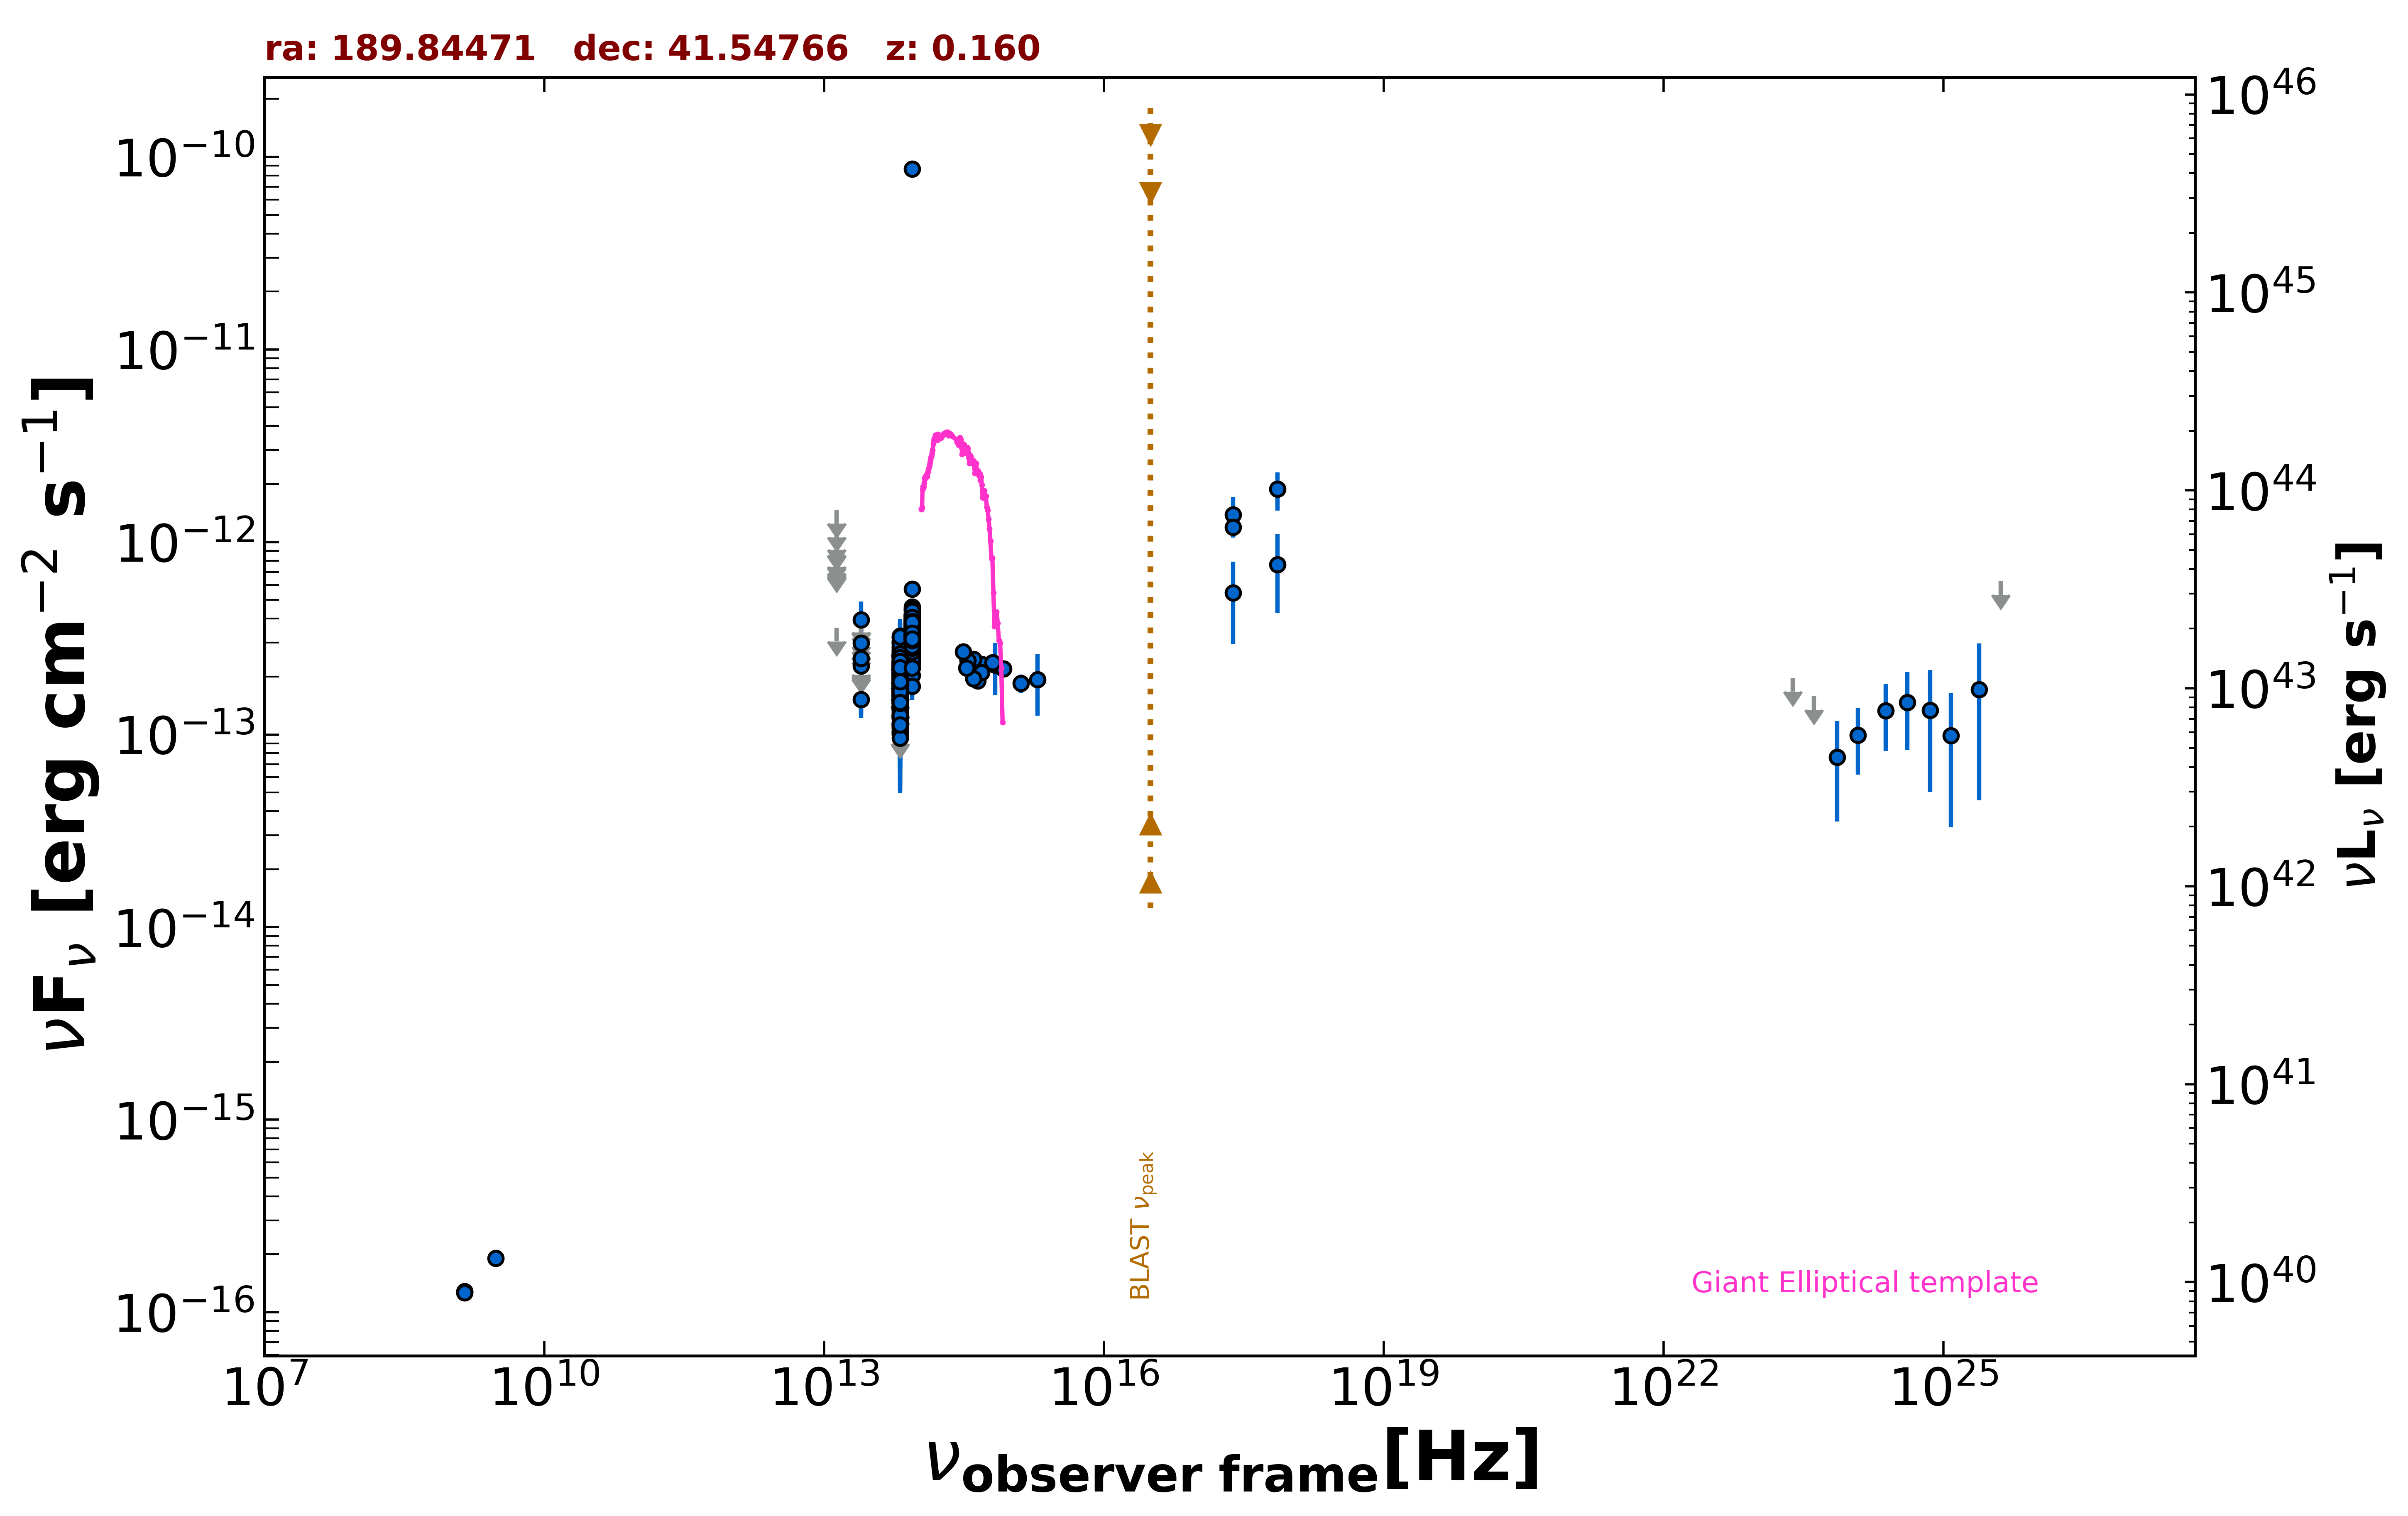

Values plotted in this chart, from the file beside it:
freq., flux, err_flux, MJD_start, MJD_end, flag, catalog, reference
1.400e+09, 1.280e-16, 2.050e-18, 55000, 55000, , FIRST, White et al. 1997  ApJ  475 479
1.400e+09, 1.260e-16, 7.000e-18, 55000, 55000, , NVSS, Condon et al. 1998  AJ  115  1693
3.000e+09, 1.907e-16, 6.700e-18, 55000, 55000, , VLASSQL, Gordon et al. 2021  ApJS  255  30
2.418e+17, 1.387e-12, 3.270e-13, 55000, 55000, , XMMSL2, Saxton et al. 2008  A&A  480  611
7.253e+17, 1.882e-12, 4.225e-13, 55000, 55000, , XMMSL2, Saxton et al. 2008  A&A  480  611
2.418e+17, 5.439e-13, 2.483e-13, 55000, 55000, , XMMSL2, Saxton et al. 2008  A&A  480  611
7.253e+17, 7.637e-13, 3.343e-13, 55000, 55000, , XMMSL2, Saxton et al. 2008  A&A  480  611
2.418e+17, 1.192e-12, 1.380e-13, 55000, 55000, , RASS, Boller et al. 2016  A&A  103  1
8.817e+13, 2.466e-13, 2.250e-15, 55000, 55000, , UNWISE, Schlafly et al. 2019  ApJS  240  30
6.517e+13, 1.866e-13, 3.050e-15, 55000, 55000, , UNWISE, Schlafly et al. 2019  ApJS  240  30
8.817e+13, 3.171e-13, 9.350e-15, 55000, 55000, , WISE, Wright et al. 2010  AJ  140  1868
6.517e+13, 1.786e-13, 8.250e-15, 55000, 55000, , WISE, Wright et al. 2010  AJ  140  1868
2.498e+13, 1.522e-13, 3.060e-14, 55000, 55000, , WISE, Wright et al. 2010  AJ  140  1868
1.363e+13, 3.594e-13, 0.000e+00, 55000, 55000, UL, WISE, Wright et al. 2010  AJ  140  1868
8.817e+13, 3.568e-13, 2.865e-14, 57006, 57006, , NEOWISE, Mainzer et al. 2014  ApJ  792  30
6.517e+13, 1.523e-13, 3.125e-14, 57006, 57006, , NEOWISE, Mainzer et al. 2014  ApJ  792  30
8.817e+13, 2.882e-13, 2.365e-14, 57006, 57006, , NEOWISE, Mainzer et al. 2014  ApJ  792  30
6.517e+13, 1.978e-13, 3.795e-14, 57006, 57006, , NEOWISE, Mainzer et al. 2014  ApJ  792  30
8.817e+13, 3.201e-13, 2.540e-14, 57006, 57006, , NEOWISE, Mainzer et al. 2014  ApJ  792  30
6.517e+13, 1.922e-13, 3.165e-14, 57006, 57006, , NEOWISE, Mainzer et al. 2014  ApJ  792  30
8.817e+13, 3.862e-13, 3.205e-14, 57006, 57006, , NEOWISE, Mainzer et al. 2014  ApJ  792  30
6.517e+13, 1.001e-13, 4.929e-14, 57006, 57006, , NEOWISE, Mainzer et al. 2014  ApJ  792  30
8.817e+13, 2.811e-13, 2.745e-14, 57007, 57007, , NEOWISE, Mainzer et al. 2014  ApJ  792  30
6.517e+13, 1.915e-13, 3.330e-14, 57007, 57007, , NEOWISE, Mainzer et al. 2014  ApJ  792  30
8.817e+13, 3.781e-13, 2.680e-14, 57007, 57007, , NEOWISE, Mainzer et al. 2014  ApJ  792  30
6.517e+13, 1.352e-13, 3.230e-14, 57007, 57007, , NEOWISE, Mainzer et al. 2014  ApJ  792  30
8.817e+13, 3.601e-13, 3.185e-14, 57006, 57006, , NEOWISE, Mainzer et al. 2014  ApJ  792  30
6.517e+13, 2.761e-13, 4.340e-14, 57006, 57006, , NEOWISE, Mainzer et al. 2014  ApJ  792  30
8.817e+13, 2.855e-13, 2.690e-14, 57006, 57006, , NEOWISE, Mainzer et al. 2014  ApJ  792  30
6.517e+13, 1.912e-13, 4.025e-14, 57006, 57006, , NEOWISE, Mainzer et al. 2014  ApJ  792  30
8.817e+13, 2.995e-13, 2.345e-14, 57006, 57006, , NEOWISE, Mainzer et al. 2014  ApJ  792  30
6.517e+13, 1.346e-13, 3.845e-14, 57006, 57006, , NEOWISE, Mainzer et al. 2014  ApJ  792  30
8.817e+13, 3.764e-13, 3.195e-14, 57007, 57007, , NEOWISE, Mainzer et al. 2014  ApJ  792  30
6.517e+13, 2.407e-13, 4.235e-14, 57007, 57007, , NEOWISE, Mainzer et al. 2014  ApJ  792  30
8.817e+13, 3.085e-13, 2.275e-14, 57006, 57006, , NEOWISE, Mainzer et al. 2014  ApJ  792  30
6.517e+13, 2.043e-13, 3.840e-14, 57006, 57006, , NEOWISE, Mainzer et al. 2014  ApJ  792  30
8.817e+13, 3.177e-13, 2.725e-14, 57006, 57006, , NEOWISE, Mainzer et al. 2014  ApJ  792  30
6.517e+13, 2.118e-13, 3.195e-14, 57006, 57006, , NEOWISE, Mainzer et al. 2014  ApJ  792  30
8.817e+13, 3.405e-13, 2.670e-14, 57732, 57732, , NEOWISE, Mainzer et al. 2014  ApJ  792  30
6.517e+13, 1.704e-13, 4.815e-14, 57732, 57732, , NEOWISE, Mainzer et al. 2014  ApJ  792  30
8.817e+13, 3.408e-13, 2.735e-14, 57733, 57733, , NEOWISE, Mainzer et al. 2014  ApJ  792  30
6.517e+13, 1.812e-13, 4.075e-14, 57733, 57733, , NEOWISE, Mainzer et al. 2014  ApJ  792  30
8.817e+13, 3.702e-13, 2.595e-14, 57732, 57732, , NEOWISE, Mainzer et al. 2014  ApJ  792  30
6.517e+13, 2.037e-13, 3.450e-14, 57732, 57732, , NEOWISE, Mainzer et al. 2014  ApJ  792  30
8.817e+13, 3.536e-13, 2.575e-14, 57732, 57732, , NEOWISE, Mainzer et al. 2014  ApJ  792  30
6.517e+13, 3.190e-13, 6.180e-14, 57732, 57732, , NEOWISE, Mainzer et al. 2014  ApJ  792  30
8.817e+13, 3.297e-13, 2.555e-14, 57732, 57732, , NEOWISE, Mainzer et al. 2014  ApJ  792  30
6.517e+13, 2.337e-13, 3.740e-14, 57732, 57732, , NEOWISE, Mainzer et al. 2014  ApJ  792  30
8.817e+13, 3.442e-13, 2.885e-14, 57732, 57732, , NEOWISE, Mainzer et al. 2014  ApJ  792  30
6.517e+13, 1.267e-13, 5.350e-14, 57732, 57732, , NEOWISE, Mainzer et al. 2014  ApJ  792  30
8.817e+13, 2.903e-13, 2.760e-14, 57732, 57732, , NEOWISE, Mainzer et al. 2014  ApJ  792  30
6.517e+13, 1.220e-13, 4.875e-14, 57732, 57732, , NEOWISE, Mainzer et al. 2014  ApJ  792  30
8.817e+13, 3.367e-13, 2.610e-14, 57733, 57733, , NEOWISE, Mainzer et al. 2014  ApJ  792  30
6.517e+13, 1.385e-13, 3.220e-14, 57733, 57733, , NEOWISE, Mainzer et al. 2014  ApJ  792  30
8.817e+13, 2.767e-13, 2.400e-14, 57732, 57732, , NEOWISE, Mainzer et al. 2014  ApJ  792  30
6.517e+13, 1.949e-13, 3.720e-14, 57732, 57732, , NEOWISE, Mainzer et al. 2014  ApJ  792  30
8.817e+13, 3.778e-13, 2.965e-14, 57175, 57175, , NEOWISE, Mainzer et al. 2014  ApJ  792  30
6.517e+13, 1.763e-13, 5.475e-14, 57175, 57175, , NEOWISE, Mainzer et al. 2014  ApJ  792  30
8.817e+13, 3.079e-13, 3.895e-14, 57175, 57175, , NEOWISE, Mainzer et al. 2014  ApJ  792  30
6.517e+13, 2.309e-13, 4.105e-14, 57175, 57175, , NEOWISE, Mainzer et al. 2014  ApJ  792  30
... 660 more rows
